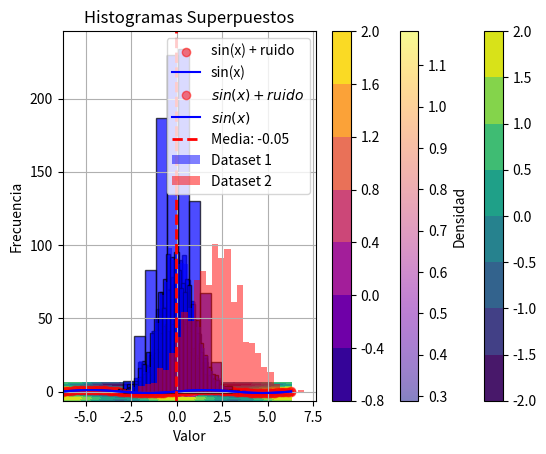

This chart was generated by the following Python code: (Note: this script raises an exception after producing the figure.)
import numpy as np
import pandas as pd
import matplotlib.pyplot as plt
import os
from scipy.stats import gaussian_kde

class Actividad_2:
    def __init__(self):
        self.resultados = []
        self.output_dir = "src/actividad_2"
        os.makedirs(self.output_dir, exist_ok=True)
    
    def ejercicio_1(self):
        array = np.arange(10, 30)
        self.resultados.append(("Ejercicio 1", str(array.tolist())))
        return array
    
    def ejercicio_2(self):
        matriz = np.ones((10, 10))
        suma = matriz.sum()
        self.resultados.append(("Ejercicio 2", str(suma)))
        return suma
    
    def ejercicio_3(self):
        array1 = np.random.randint(1, 11, 5)
        array2 = np.random.randint(1, 11, 5)
        producto = array1 * array2
        self.resultados.append(("Ejercicio 3", str(producto.tolist())))
        return producto
    
    def ejercicio_4(self):
        matriz = np.fromfunction(lambda i, j: i + j, (4, 4))
        inversa = np.linalg.pinv(matriz)
        self.resultados.append(("Ejercicio 4", str(inversa.tolist())))
        return inversa
    
    def ejercicio_5(self):
        array = np.random.rand(100)
        max_index = np.argmax(array)
        min_index = np.argmin(array)
        self.resultados.append(("Ejercicio 5 - Máximo", str(max_index)))
        self.resultados.append(("Ejercicio 5 - Mínimo", str(min_index)))
        return max_index, min_index
    
    def ejercicio_6(self):
        array1 = np.ones((3, 1))
        array2 = np.ones((1, 3))
        resultado = array1 + array2
        self.resultados.append(("Ejercicio 6", str(resultado.tolist())))
        return resultado
    
    def ejercicio_7(self):
        matriz = np.random.randint(1, 10, (5, 5))
        submatriz = matriz[1:3, 1:3]
        self.resultados.append(("Ejercicio 7", str(submatriz.tolist())))
        return submatriz
    
    def ejercicio_8(self):
        array = np.zeros(10)
        array[3:7] = 5
        self.resultados.append(("Ejercicio 8", str(array.tolist())))
        return array
    
    def ejercicio_9(self):
        matriz = np.random.randint(1, 10, (3, 3))
        invertida = matriz[::-1]
        self.resultados.append(("Ejercicio 9", str(invertida.tolist())))
        return invertida
    
    def ejercicio_10(self):
        array = np.random.rand(10)
        seleccionados = array[array > 0.5]
        self.resultados.append(("Ejercicio 10", str(seleccionados.tolist())))
        return seleccionados
    
    def ejercicio_11(self):
        x = np.random.rand(100)
        y = np.random.rand(100)
        plt.scatter(x, y, color='blue', alpha=0.5)
        plt.xlabel("Eje X")
        plt.ylabel("Eje Y")
        plt.title("Gráfico de Dispersión")
        plt.grid(True)
        grafico_path = os.path.join(self.output_dir, "grafico_dispersion.png")
        plt.savefig(grafico_path)  # Guardar el gráfico en la carpeta especificada
        plt.show()
        self.resultados.append(("Ejercicio 11", "Gráfico de dispersión guardado en " + grafico_path))

    def ejercicio_12(self):
        x = np.linspace(-2 * np.pi, 2 * np.pi, 100)
        y_sin = np.sin(x)
        ruido = np.random.normal(0, 0.1, size=x.shape)
        y_noisy = y_sin + ruido
            
        plt.scatter(x, y_noisy, color='red', alpha=0.5, label='sin(x) + ruido')
        plt.plot(x, y_sin, color='blue', label='sin(x)')
        plt.xlabel("x")
        plt.ylabel("y")
        plt.title("Gráfico de Dispersión con Ruido Gaussiano")
        plt.legend()
        plt.grid(True)
            
        grafico_path = os.path.join(self.output_dir, "grafico_sin_ruido.png")
        plt.savefig(grafico_path)
        plt.show()
        self.resultados.append(("Ejercicio 12", "Gráfico de Dispersión con Ruido Gaussiano guardado en " + grafico_path))

    def ejercicio_13(self):
        x = np.linspace(-2 * np.pi, 2 * np.pi, 100)
        y = np.linspace(-2 * np.pi, 2 * np.pi, 100)
        X, Y = np.meshgrid(x, y)
        Z = np.cos(X) + np.sin(Y)
        
        plt.contourf(X, Y, Z, cmap='viridis')
        plt.colorbar()
        plt.xlabel("x")
        plt.ylabel("y")
        plt.title("Gráfico de Contorno de z = cos(x) + sin(y)")
        
        grafico_path = os.path.join(self.output_dir, "grafico_contorno.png")
        plt.savefig(grafico_path)
        plt.show()
        self.resultados.append(("Ejercicio 13", "Gráfico de Contorno guardado en " + grafico_path)) 

    def ejercicio_14(self):
        x = np.random.rand(1000)
        y = np.random.rand(1000)
        xy = np.vstack([x, y])
        densidad = gaussian_kde(xy)(xy)
        
        plt.scatter(x, y, c=densidad, cmap='plasma', alpha=0.5)
        plt.colorbar(label='Densidad')
        plt.xlabel("Eje X")
        plt.ylabel("Eje Y")
        plt.title("Gráfico de Dispersión con Densidad de Puntos")
        
        grafico_path = os.path.join(self.output_dir, "grafico_densidad.png")
        plt.savefig(grafico_path)
        plt.show()
        self.resultados.append(("Ejercicio 14", "Gráfico Dispersión con Densidad de Puntos guardado en " + grafico_path)) 

    def ejercicio_15(self):
        x = np.linspace(-2 * np.pi, 2 * np.pi, 100)
        y = np.sin(x) + np.random.normal(0, 0.1, size=x.shape)
        X, Y = np.meshgrid(x, y)
        Z = np.sin(X) + np.cos(Y)
        
        plt.contourf(X, Y, Z, cmap='plasma')
        plt.colorbar()
        plt.xlabel("x")
        plt.ylabel("y")
        plt.title("Gráfico de Contorno Lleno de sin(x) + cos(y)")
        
        grafico_path = os.path.join(self.output_dir, "grafico_contorno_lleno.png")
        plt.savefig(grafico_path)
        plt.show()
        self.resultados.append(("Ejercicio 15", "Gráfico Contorno Lleno guardado en " + grafico_path)) 

    def ejercicio_16(self):
        x = np.linspace(-2 * np.pi, 2 * np.pi, 100)
        y_sin = np.sin(x)
        ruido = np.random.normal(0, 0.1, size=x.shape)
        y_noisy = y_sin + ruido

        plt.scatter(x, y_noisy, color='red', alpha=0.5, label='$sin(x) + ruido$')
        plt.plot(x, y_sin, color='blue', label='$sin(x)$')
        plt.xlabel("$Eje X$")
        plt.ylabel("$Eje Y$")
        plt.title("$Gráfico de Dispersión$")
        plt.legend()
        plt.grid(True)

        grafico_path = os.path.join(self.output_dir, "grafico_sin_ruido_etiquetas.png")
        plt.savefig(grafico_path)
        plt.show()
        self.resultados.append(("Ejercicio 16", "Gráfico sin ruido guardado en " + grafico_path)) 

    def ejercicio_17(self):
        data = np.random.normal(0, 1, 1000)
        plt.hist(data, bins=30, alpha=0.7, color='blue', edgecolor='black')
        plt.xlabel("Valor")
        plt.ylabel("Frecuencia")
        plt.title("Histograma de distribución normal")
        plt.grid(True)

        grafico_path = os.path.join(self.output_dir, "histograma.png")
        plt.savefig(grafico_path)
        plt.show()
        self.resultados.append(("Ejercicio 17", "Gráfico Histograma normal guardado en " + grafico_path)) 

    def ejercicio_18(self):
        data = np.random.normal(0, 1, 1000)
        bins_values = [10, 30, 50]
        
        for bins in bins_values:
            plt.hist(data, bins=bins, alpha=0.7, color='blue', edgecolor='black')
            plt.xlabel("Valor")
            plt.ylabel("Frecuencia")
            plt.title(f"Histograma con {bins} bins")
            plt.grid(True)
            
            grafico_path = os.path.join(self.output_dir, f"histograma_{bins}_bins.png")
            plt.savefig(grafico_path)
            plt.show()
            self.resultados.append((f"Ejercicio 18 - {bins} bins", f"Gráfico Histograma con bins guardado en {grafico_path}"))

    def ejercicio_19(self):
        data = np.random.normal(0, 1, 1000)
        plt.hist(data, bins=30, alpha=0.7, color='blue', edgecolor='black')
        plt.axvline(data.mean(), color='red', linestyle='dashed', linewidth=2, label=f'Media: {data.mean():.2f}')
        plt.xlabel("Valor")
        plt.ylabel("Frecuencia")
        plt.title("Histograma con línea de media")
        plt.legend()
        plt.grid(True)
        grafico_path = os.path.join(self.output_dir, "histograma_media.png")
        plt.savefig(grafico_path)
        plt.show()
        self.resultados.append(("Ejercicio 19", "Gráfico Histograma con línea guardado en " + grafico_path))  

    def ejercicio_20(self):
        data1 = np.random.normal(0, 1, 1000)
        data2 = np.random.normal(2, 1.5, 1000)
        plt.hist(data1, bins=30, alpha=0.5, color='blue', label='Dataset 1')
        plt.hist(data2, bins=30, alpha=0.5, color='red', label='Dataset 2')
        plt.xlabel("Valor")
        plt.ylabel("Frecuencia")
        plt.title("Histogramas Superpuestos")
        plt.legend()
        plt.grid(True)
        grafico_path = os.path.join(self.output_dir, "histogramas_superpuestos.png")
        plt.savefig(grafico_path)
        plt.show()
        self.resultados.append(("Ejercicio 20", "Gráfico Histogramas Superpuestos guardado en " + grafico_path))                               
    
    def ejecutar_todos(self):
        for i in range(1, 21):
            getattr(self, f'ejercicio_{i}')()
        
        resultado_path = os.path.join(self.output_dir, "actividad_2.xlsx")
        df = pd.DataFrame(self.resultados, columns=["# Ejercicio", "Resultado"])
        df.to_excel(resultado_path, index=False)
        print(f"Ejercicios guardados en {resultado_path}")

# Crear instancia y ejecutar todo
actividad = Actividad_2()
actividad.ejecutar_todos()